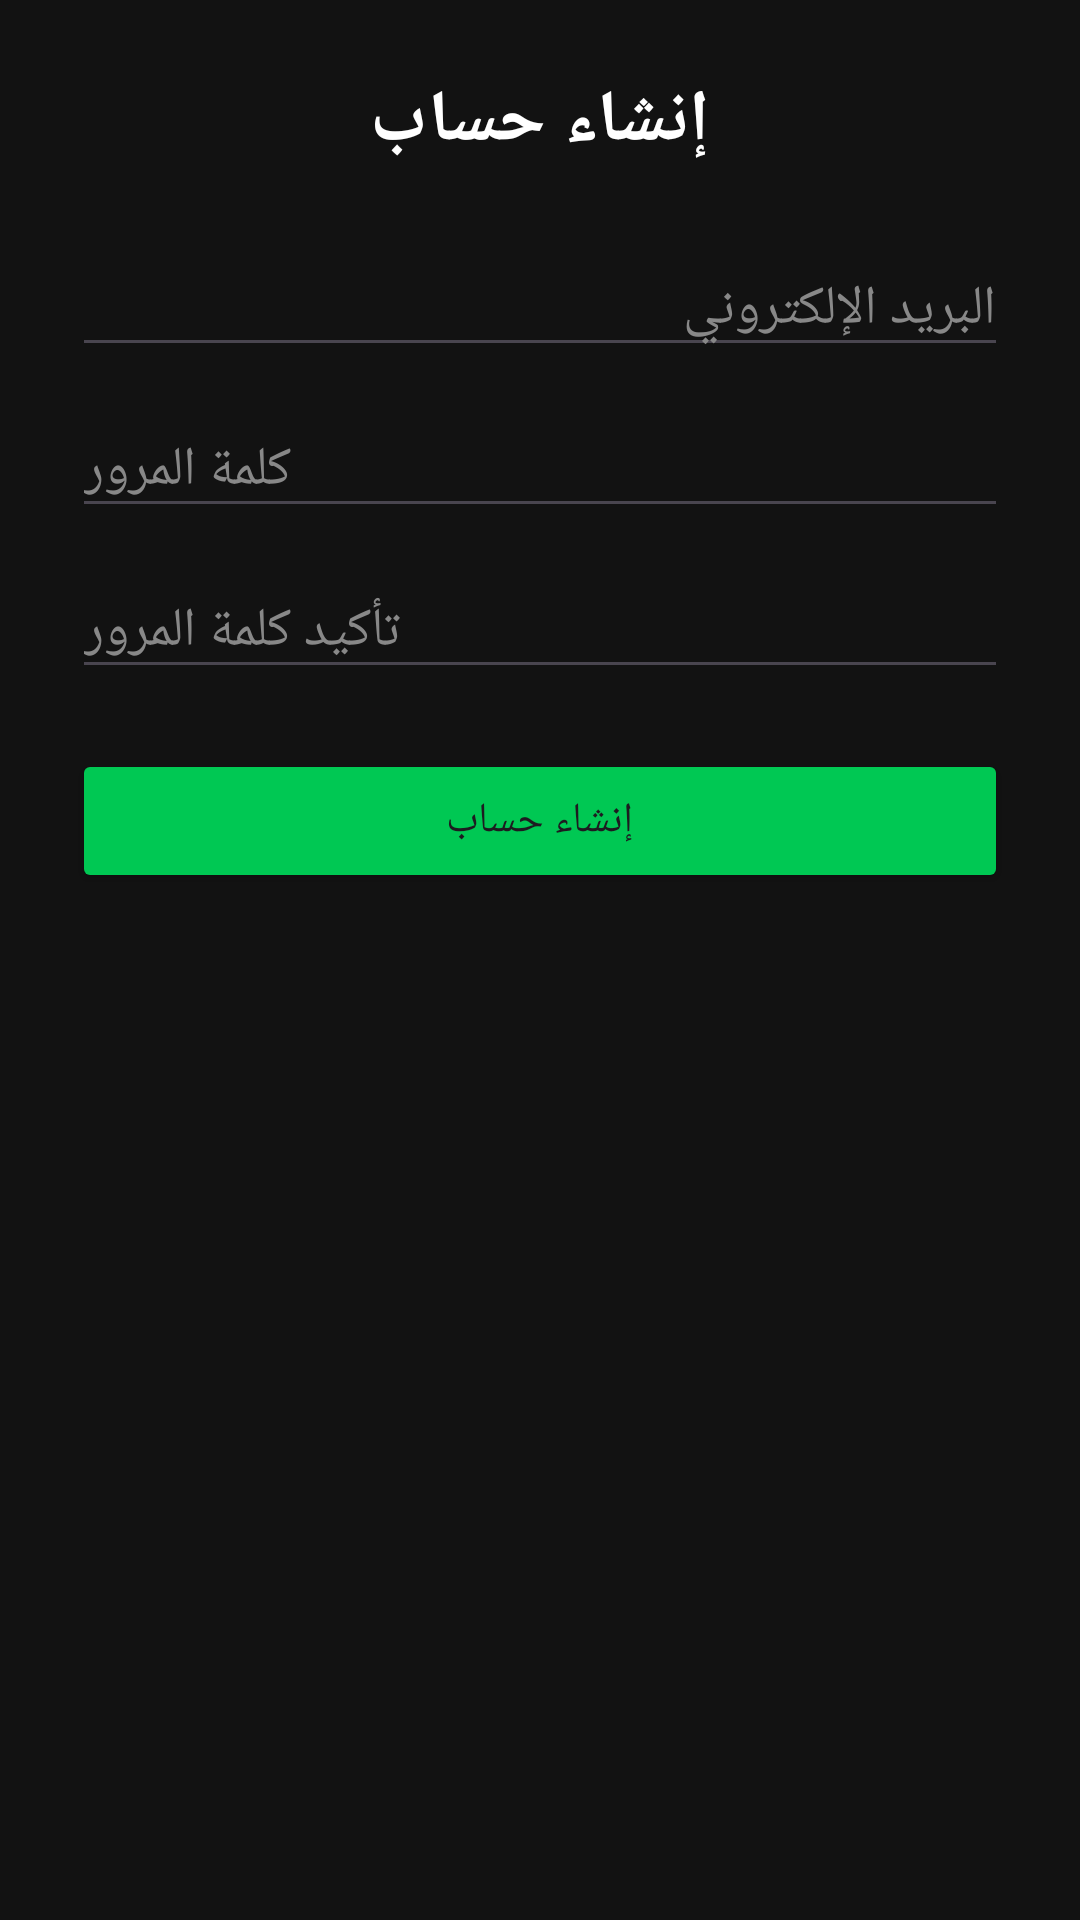

Write the Android layout XML for this screen, with the resource values it uses.
<!-- AndroidManifest.xml: application theme Theme.MostaqlApp -->
<!-- res/layout/activity_register.xml -->
<?xml version="1.0" encoding="utf-8"?>
<LinearLayout xmlns:android="http://schemas.android.com/apk/res/android"
    android:orientation="vertical"
    android:padding="24dp"
    android:background="#121212"
    android:layout_width="match_parent"
    android:layout_height="match_parent">

    <TextView
        android:text="إنشاء حساب"
        android:textColor="#FFFFFF"
        android:textSize="24sp"
        android:textStyle="bold"
        android:layout_gravity="center"
        android:paddingBottom="24dp"
        android:layout_width="wrap_content"
        android:layout_height="wrap_content"/>

    <EditText
        android:id="@+id/email"
        android:hint="البريد الإلكتروني"
        android:textColor="#FFFFFF"
        android:textColorHint="#888888"
        android:layout_width="match_parent"
        android:layout_height="wrap_content"/>

    <EditText
        android:id="@+id/password"
        android:hint="كلمة المرور"
        android:textColor="#FFFFFF"
        android:textColorHint="#888888"
        android:inputType="textPassword"
        android:layout_marginTop="12dp"
        android:layout_width="match_parent"
        android:layout_height="wrap_content"/>

    <EditText
        android:id="@+id/confirmPassword"
        android:hint="تأكيد كلمة المرور"
        android:textColor="#FFFFFF"
        android:textColorHint="#888888"
        android:inputType="textPassword"
        android:layout_marginTop="12dp"
        android:layout_width="match_parent"
        android:layout_height="wrap_content"/>

    <Button
        android:id="@+id/registerBtn"
        android:text="إنشاء حساب"
        android:backgroundTint="#00C853"
        android:layout_marginTop="20dp"
        android:layout_width="match_parent"
        android:layout_height="wrap_content"/>

    <ProgressBar
        android:id="@+id/progressBar"
        android:visibility="gone"
        android:layout_gravity="center"
        android:layout_width="wrap_content"
        android:layout_height="wrap_content"/>

</LinearLayout>
<!-- resources referenced by this layout -->
<resources>
  <style name="Theme.MostaqlApp" parent="Base.Theme.MostaqlApp" />
  <style name="Base.Theme.MostaqlApp" parent="Theme.Material3.DayNight.NoActionBar">
          
          
      </style>
</resources>
